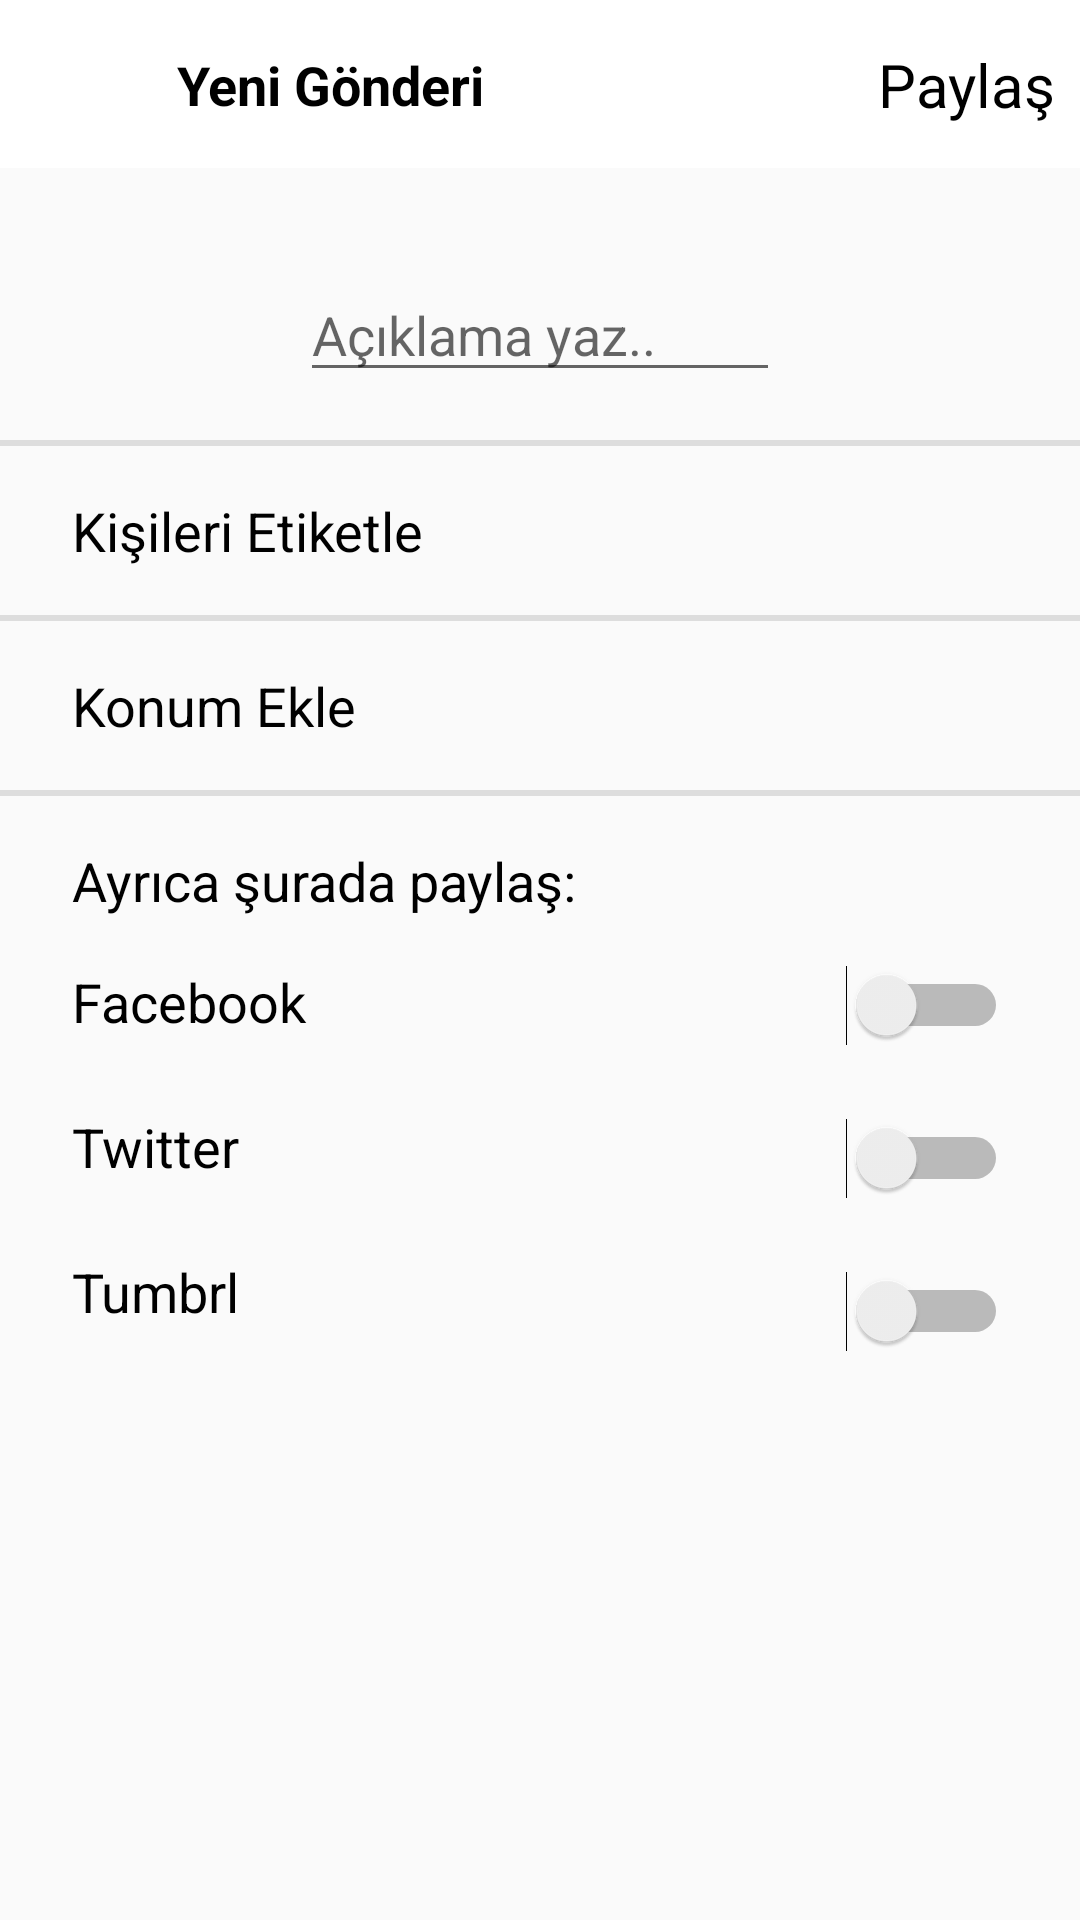

The Android layout XML behind this screen, and the referenced resources:
<!-- AndroidManifest.xml: application theme AppTheme -->
<!-- res/layout/fragment_post_next.xml -->
<?xml version="1.0" encoding="utf-8"?>
<androidx.constraintlayout.widget.ConstraintLayout xmlns:android="http://schemas.android.com/apk/res/android"
    xmlns:tools="http://schemas.android.com/tools"
    android:layout_width="match_parent"
    android:layout_height="match_parent"
    xmlns:app="http://schemas.android.com/apk/res-auto"
    tools:context=".Fragments.PostNextFragment">

    <androidx.appcompat.widget.Toolbar
        android:id="@+id/toolbar2"
        android:layout_width="0dp"
        android:layout_height="56dp"
        android:background="@color/colorWhite"


        android:theme="?attr/actionBarTheme"
        app:contentInsetStart="0dp"
        app:layout_constraintBottom_toTopOf="@+id/constraintLayout"
        app:layout_constraintEnd_toEndOf="parent"
        app:layout_constraintStart_toStartOf="parent"
        app:layout_constraintTop_toTopOf="parent">

        <androidx.constraintlayout.widget.ConstraintLayout
            android:layout_width="match_parent"
            android:layout_height="match_parent">


            <ImageView
                android:id="@+id/imgNewShareBackButton"
                android:layout_width="35dp"
                android:layout_height="35dp"
                android:layout_marginStart="8dp"
                android:layout_marginTop="8dp"
                android:layout_marginBottom="8dp"
                android:src="@drawable/ic_close"
                app:layout_constraintBottom_toBottomOf="parent"
                app:layout_constraintStart_toStartOf="parent"
                app:layout_constraintTop_toTopOf="parent" />

            <TextView
                android:layout_width="wrap_content"
                android:layout_height="wrap_content"
                android:layout_marginStart="16dp"
                android:text="Yeni Gönderi"
                android:textColor="@color/colorBlack"
                android:textSize="18sp"
                android:textStyle="bold"
                app:layout_constraintBottom_toBottomOf="@+id/imgNewShareBackButton"
                app:layout_constraintStart_toEndOf="@+id/imgNewShareBackButton"
                app:layout_constraintTop_toTopOf="@+id/imgNewShareBackButton" />

            <TextView
                android:id="@+id/txtNewShareOkeyButton"
                android:layout_width="wrap_content"
                android:layout_height="wrap_content"
                android:layout_marginEnd="8dp"
                android:text="Paylaş"
                android:textColor="@color/colorBlack"
                android:textSize="20sp"
                app:layout_constraintBottom_toBottomOf="@+id/imgNewShareBackButton"
                app:layout_constraintEnd_toEndOf="parent"
                app:layout_constraintTop_toTopOf="@+id/imgNewShareBackButton" />

        </androidx.constraintlayout.widget.ConstraintLayout>

    </androidx.appcompat.widget.Toolbar>

    <androidx.constraintlayout.widget.ConstraintLayout
        android:layout_width="0dp"
        android:layout_height="0dp"
        app:layout_constraintBottom_toBottomOf="parent"
        app:layout_constraintEnd_toEndOf="parent"
        app:layout_constraintStart_toStartOf="parent"
        app:layout_constraintTop_toBottomOf="@+id/toolbar2">

        <ImageView
            android:id="@+id/imgNewShareAccountProfilePhoto"
            android:layout_width="60dp"
            android:layout_height="60dp"
            android:layout_marginStart="24dp"
            android:layout_marginTop="24dp"
            android:src="@drawable/ic_person"
            app:layout_constraintStart_toStartOf="parent"
            app:layout_constraintTop_toTopOf="parent" />

        <EditText
            android:id="@+id/editTextNewShareComment"
            android:layout_width="0dp"
            android:layout_height="wrap_content"
            android:layout_marginStart="16dp"
            android:layout_marginEnd="16dp"
            android:ems="10"
            android:hint="Açıklama yaz.."
            android:inputType="textPersonName"
            android:maxLines="3"
            app:layout_constraintBottom_toBottomOf="@+id/imgNewShareAccountProfilePhoto"
            app:layout_constraintEnd_toStartOf="@+id/imgNewShareShareImage"
            app:layout_constraintStart_toEndOf="@+id/imgNewShareAccountProfilePhoto"
            app:layout_constraintTop_toTopOf="@+id/imgNewShareAccountProfilePhoto" />

        <ImageView
            android:id="@+id/imgNewShareShareImage"
            android:layout_width="60dp"
            android:layout_height="60dp"
            android:layout_marginEnd="24dp"
            android:src="@drawable/ic_person"
            app:layout_constraintBottom_toBottomOf="@+id/editTextNewShareComment"
            app:layout_constraintEnd_toEndOf="parent"
            app:layout_constraintTop_toTopOf="@+id/editTextNewShareComment" />

        <View
            android:id="@+id/view5"
            android:layout_width="match_parent"
            android:layout_height="2dp"
            android:layout_marginTop="16dp"
            android:background="@color/colorPrimaryDark"
            app:layout_constraintEnd_toEndOf="parent"
            app:layout_constraintStart_toStartOf="parent"
            app:layout_constraintTop_toBottomOf="@+id/editTextNewShareComment" />

        <TextView
            android:id="@+id/textView11"
            android:layout_width="0dp"
            android:layout_height="wrap_content"
            android:layout_marginStart="24dp"
            android:layout_marginTop="16dp"
            android:text="Kişileri Etiketle"
            android:textColor="@color/colorBlack"
            android:textSize="18sp"
            app:layout_constraintEnd_toEndOf="parent"
            app:layout_constraintStart_toStartOf="parent"
            app:layout_constraintTop_toBottomOf="@+id/view5" />

        <View
            android:id="@+id/view6"
            android:layout_width="match_parent"
            android:layout_height="2dp"
            android:layout_marginTop="16dp"
            android:background="@color/colorPrimaryDark"
            app:layout_constraintEnd_toEndOf="parent"
            app:layout_constraintHorizontal_bias="0.0"
            app:layout_constraintStart_toStartOf="parent"
            app:layout_constraintTop_toBottomOf="@+id/textView11" />

        <TextView
            android:id="@+id/textView12"
            android:layout_width="0dp"
            android:layout_height="wrap_content"
            android:layout_marginStart="24dp"
            android:layout_marginTop="16dp"
            android:text="Konum Ekle"
            android:textColor="@color/colorBlack"
            android:textSize="18sp"
            app:layout_constraintEnd_toEndOf="parent"
            app:layout_constraintStart_toStartOf="parent"
            app:layout_constraintTop_toBottomOf="@+id/view6" />

        <View
            android:id="@+id/view7"
            android:layout_width="match_parent"
            android:layout_height="2dp"
            android:layout_marginTop="16dp"
            android:background="@color/colorPrimaryDark"
            app:layout_constraintEnd_toEndOf="parent"
            app:layout_constraintHorizontal_bias="1.0"
            app:layout_constraintStart_toStartOf="parent"
            app:layout_constraintTop_toBottomOf="@+id/textView12" />

        <TextView
            android:id="@+id/textView13"
            android:layout_width="0dp"
            android:layout_height="wrap_content"
            android:layout_marginStart="24dp"
            android:layout_marginTop="16dp"
            android:text="Ayrıca şurada paylaş:"
            android:textColor="@color/colorBlack"
            android:textSize="18sp"
            app:layout_constraintEnd_toEndOf="parent"
            app:layout_constraintStart_toStartOf="parent"
            app:layout_constraintTop_toBottomOf="@+id/view7" />

        <TextView
            android:id="@+id/textView14"
            android:layout_width="wrap_content"
            android:layout_height="wrap_content"
            android:layout_marginStart="24dp"
            android:layout_marginTop="16dp"
            android:text="Facebook"
            android:textColor="@color/colorBlack"
            android:textSize="18sp"
            app:layout_constraintStart_toStartOf="parent"
            app:layout_constraintTop_toBottomOf="@+id/textView13" />

        <TextView
            android:id="@+id/textView15"
            android:layout_width="wrap_content"
            android:layout_height="wrap_content"
            android:layout_marginStart="24dp"
            android:layout_marginTop="24dp"
            android:text="Twitter"
            android:textColor="@color/colorBlack"
            android:textSize="18sp"
            app:layout_constraintStart_toStartOf="parent"
            app:layout_constraintTop_toBottomOf="@+id/textView14" />

        <TextView
            android:id="@+id/textView16"
            android:layout_width="wrap_content"
            android:layout_height="wrap_content"
            android:layout_marginStart="24dp"
            android:layout_marginTop="24dp"
            android:text="Tumbrl"
            android:textColor="@color/colorBlack"
            android:textSize="18sp"
            app:layout_constraintStart_toStartOf="parent"
            app:layout_constraintTop_toBottomOf="@+id/textView15" />

        <Switch
            android:id="@+id/switch1"
            android:layout_width="wrap_content"
            android:layout_height="wrap_content"
            android:layout_marginTop="16dp"
            android:layout_marginEnd="24dp"
            android:textSize="18sp"
            app:layout_constraintEnd_toEndOf="parent"
            app:layout_constraintTop_toBottomOf="@+id/textView13" />

        <Switch
            android:id="@+id/switch2"
            android:layout_width="wrap_content"
            android:layout_height="wrap_content"
            android:layout_marginTop="24dp"
            android:layout_marginEnd="24dp"
            app:layout_constraintEnd_toEndOf="parent"
            app:layout_constraintTop_toBottomOf="@+id/switch1" />

        <Switch
            android:id="@+id/switch3"
            android:layout_width="wrap_content"
            android:layout_height="wrap_content"
            android:layout_marginTop="24dp"
            android:layout_marginEnd="24dp"
            app:layout_constraintEnd_toEndOf="parent"
            app:layout_constraintTop_toBottomOf="@+id/switch2" />

    </androidx.constraintlayout.widget.ConstraintLayout>

</androidx.constraintlayout.widget.ConstraintLayout>
<!-- resources referenced by this layout -->
<resources>
  <color name="colorBlack">#000000</color>
  <color name="colorPrimaryDark">#dddddd</color>
  <color name="colorWhite">#FFFFFF</color>
  <style name="AppTheme" parent="Theme.AppCompat.Light.NoActionBar">
          
          <item name="colorPrimary">@color/colorPrimary</item>
          <item name="colorPrimaryDark">@color/colorPrimaryDark</item>
          <item name="colorAccent">@color/colorAccent</item>
      </style>
  <color name="colorPrimary">#2196f1</color>
  <color name="colorAccent">#2196f1</color>
</resources>
